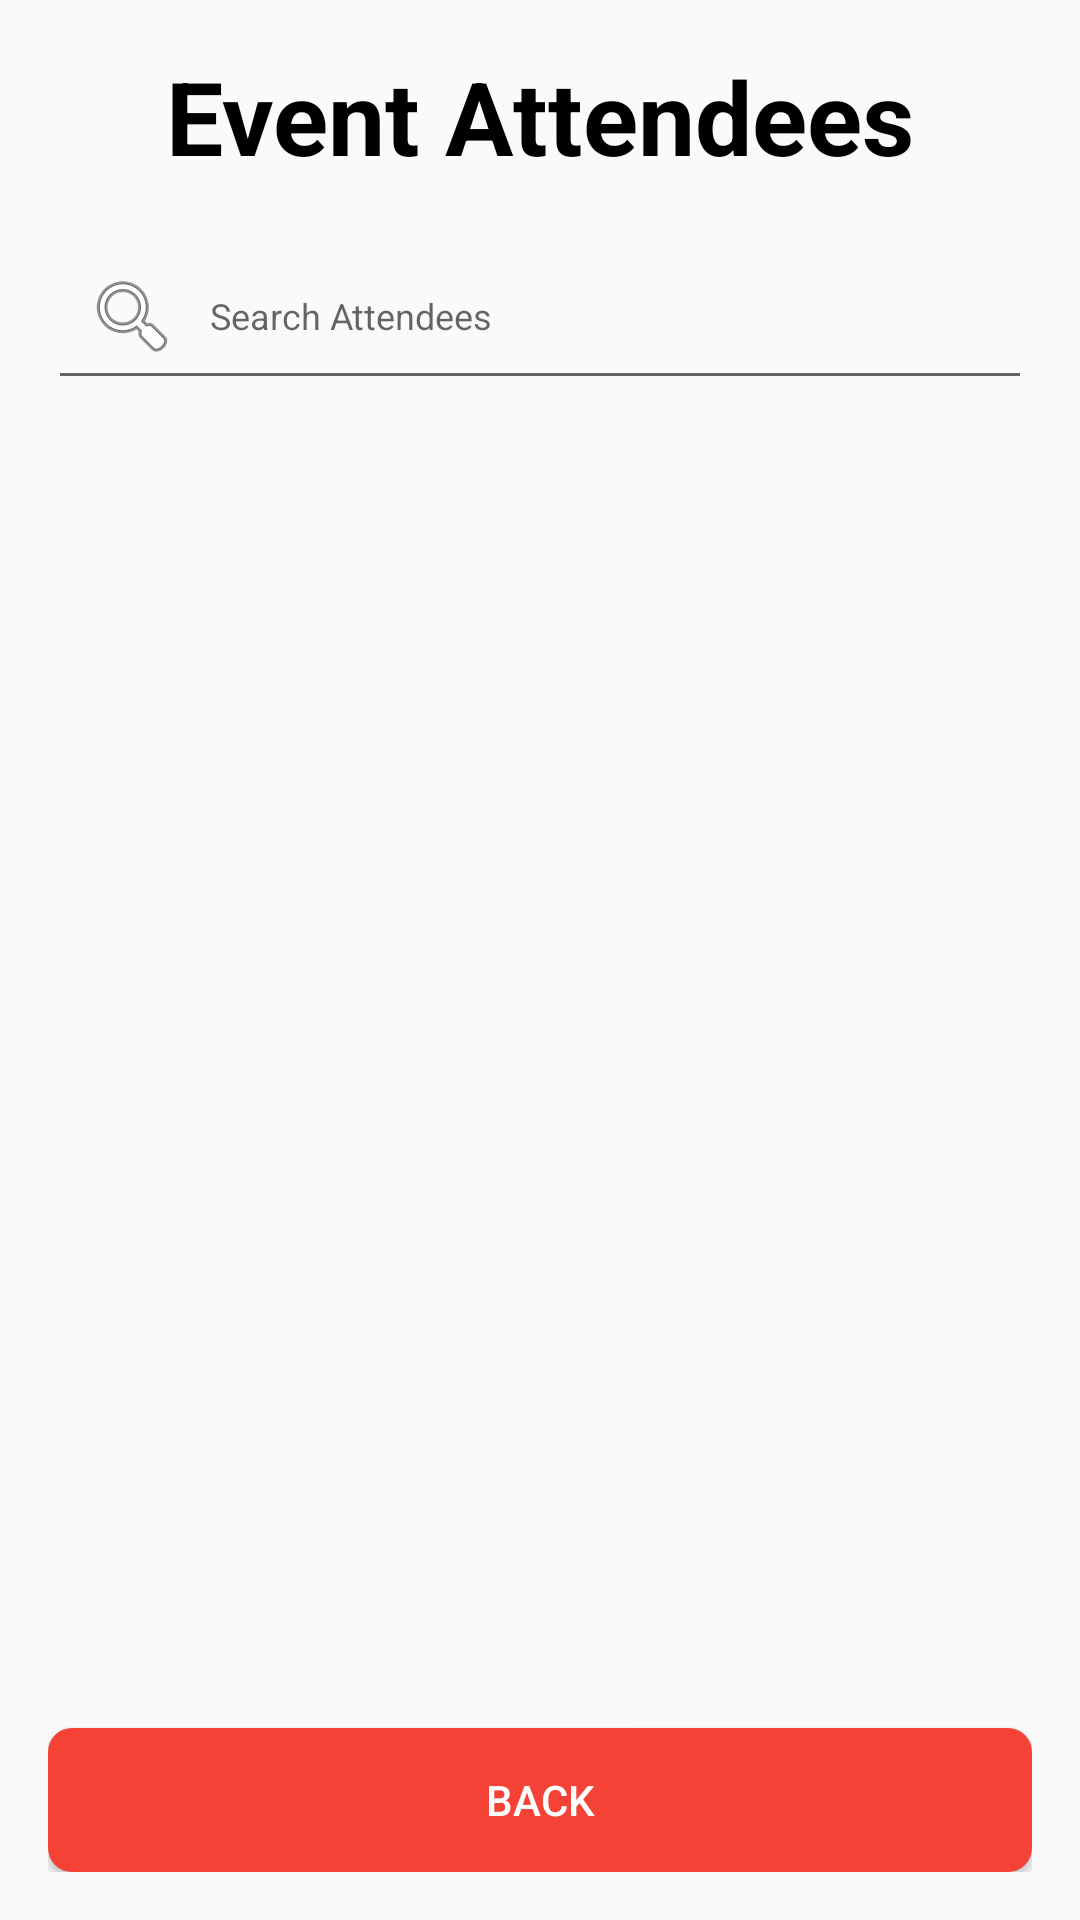

The Android layout XML behind this screen, and the referenced resources:
<!-- AndroidManifest.xml: application theme Theme.EventLink_QR_Pro -->
<!-- res/layout/attendee_list.xml -->
<?xml version="1.0" encoding="utf-8"?>
<LinearLayout xmlns:android="http://schemas.android.com/apk/res/android"
    android:layout_width="match_parent"
    android:layout_height="match_parent"
    android:orientation="vertical"
    android:padding="16dp">

    
    <TextView
        android:layout_width="match_parent"
        android:layout_height="wrap_content"
        android:text="Event Attendees"
        android:textSize="34sp"
        android:gravity="center_horizontal"
        android:layout_marginBottom="16dp"
        android:textStyle="bold"
        android:textColor="#000000"/>

    
    <EditText
        android:id="@+id/search_attendees"
        android:layout_width="match_parent"
        android:layout_height="wrap_content"
        android:hint="Search Attendees"
        android:inputType="text"
        android:drawableStart="@android:drawable/ic_menu_search"
        android:drawablePadding="10dp"
        android:padding="12dp"
        android:layout_marginBottom="16dp"
        android:textAlignment="viewStart"
        android:textSize="12sp"/>

    
    <ListView
        android:id="@+id/listview_attendees"
        android:layout_width="match_parent"
        android:layout_height="400dp"
        android:layout_weight="1"
        android:divider="@android:color/darker_gray"
        android:dividerHeight="1dp" />

    <Button
        android:layout_width="match_parent"
        android:layout_height="wrap_content"
        android:layout_alignParentBottom="true"
        android:text="Back"
        android:background="@drawable/back"
        android:textColor="#FFFFFF"
        android:id="@+id/back" />

</LinearLayout>
<!-- resources referenced by this layout -->
<resources>
  <!-- drawable back (drawable) -->
  <?xml version="1.0" encoding="utf-8"?>
  <selector xmlns:android="http://schemas.android.com/apk/res/android">
      <item>
          <shape android:shape="rectangle">
              <solid android:color="#F44336" />
              <stroke android:width="0dp" android:color="#264528" />
              <corners android:radius="8dp" />
          </shape>
      </item>
  </selector>
  <style name="Theme.EventLink_QR_Pro" parent="Base.Theme.EventLink_QR_Pro" />
  <style name="Base.Theme.EventLink_QR_Pro" parent="Theme.AppCompat.Light.NoActionBar">
          
          
      </style>
</resources>
